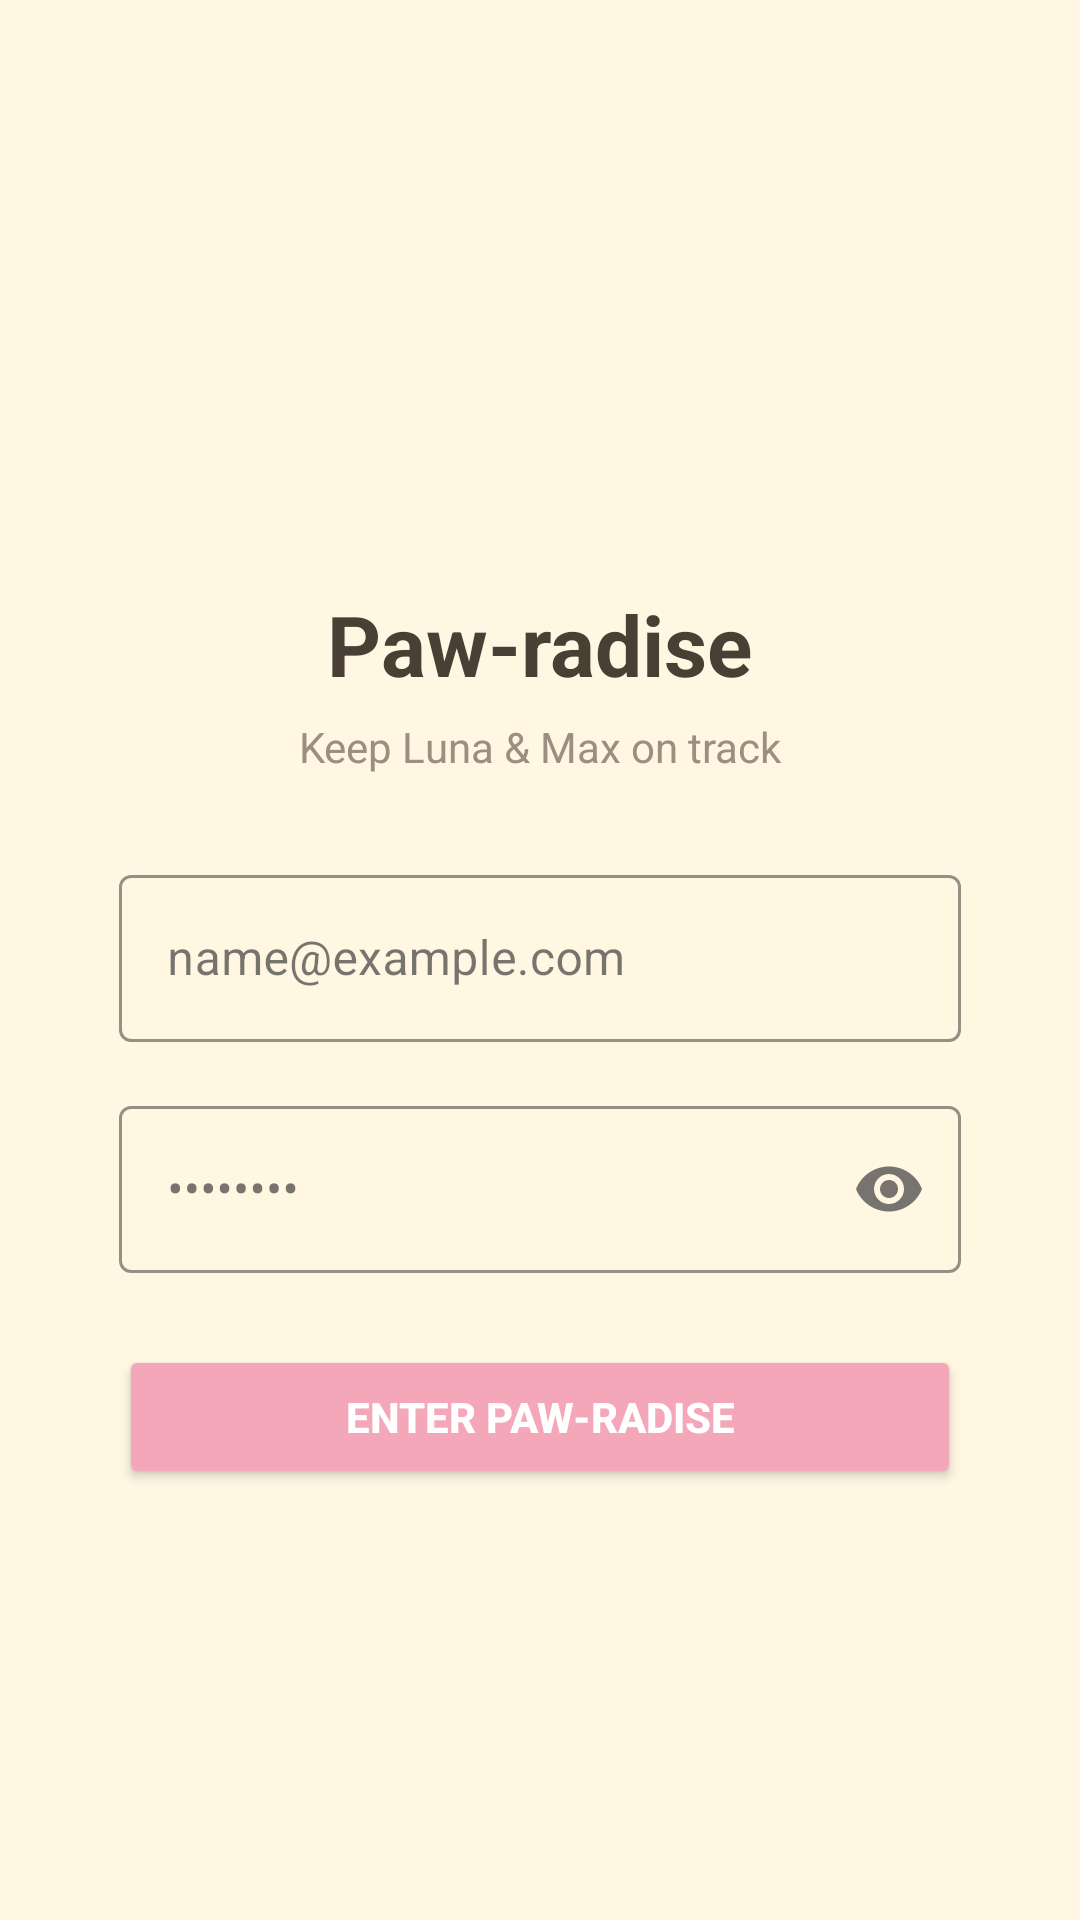

Here is an Android app screen rendered from its layout file. Give the layout XML and the strings, colors and styles it references.
<!-- AndroidManifest.xml: application theme Theme.S4639940_Assignment2 -->
<!-- res/layout/fragment_s4639940_login.xml -->
<?xml version="1.0" encoding="utf-8"?>
<androidx.constraintlayout.widget.ConstraintLayout
    xmlns:android="http://schemas.android.com/apk/res/android"
    xmlns:app="http://schemas.android.com/apk/res-auto"
    android:layout_width="match_parent"
    android:layout_height="match_parent"
    android:padding="24dp"
    android:background="@color/bg_cream">

    
    <ImageView
        android:id="@+id/imgHero"
        android:layout_width="100dp"
        android:layout_height="100dp"
        android:src="@drawable/ic_paw"
        android:contentDescription="@string/cd_paw_hero"
        app:layout_constraintTop_toTopOf="parent"
        app:layout_constraintStart_toStartOf="parent"
        app:layout_constraintEnd_toEndOf="parent"
        android:layout_marginTop="56dp" />

    
    <TextView
        android:id="@+id/tvLoginTitle"
        android:layout_width="wrap_content"
        android:layout_height="wrap_content"
        android:text="@string/login_title"
        android:textStyle="bold"
        android:textSize="28sp"
        android:textColor="@color/text_primary"
        app:layout_constraintTop_toBottomOf="@id/imgHero"
        app:layout_constraintStart_toStartOf="parent"
        app:layout_constraintEnd_toEndOf="parent"
        android:layout_marginTop="16dp"/>

    
    <TextView
        android:id="@+id/tvLoginTagline"
        android:layout_width="wrap_content"
        android:layout_height="wrap_content"
        android:text="@string/login_tagline"
        android:textColor="@color/text_muted"
        android:textSize="14sp"
        app:layout_constraintTop_toBottomOf="@id/tvLoginTitle"
        app:layout_constraintStart_toStartOf="parent"
        app:layout_constraintEnd_toEndOf="parent"
        android:layout_marginTop="6dp" />

    
    <com.google.android.material.textfield.TextInputLayout
        android:id="@+id/tilEmail"
        style="@style/Widget.MaterialComponents.TextInputLayout.OutlinedBox"
        android:layout_width="0dp"
        android:layout_height="wrap_content"
        app:layout_constraintTop_toBottomOf="@id/tvLoginTagline"
        app:layout_constraintStart_toStartOf="parent"
        app:layout_constraintEnd_toEndOf="parent"
        app:layout_constraintWidth_percent="0.9"
        android:layout_marginTop="28dp"
        app:boxStrokeColor="@color/colorPrimary"
        app:hintTextColor="@color/text_muted">

        <com.google.android.material.textfield.TextInputEditText
            android:id="@+id/etEmail"
            android:layout_width="match_parent"
            android:layout_height="wrap_content"
            android:hint="@string/hint_email"
            android:inputType="textEmailAddress"
            android:textColor="@color/text_primary"
            android:textColorHint="@color/text_muted" />
    </com.google.android.material.textfield.TextInputLayout>

    
    <com.google.android.material.textfield.TextInputLayout
        android:id="@+id/tilPassword"
        style="@style/Widget.MaterialComponents.TextInputLayout.OutlinedBox"
        android:layout_width="0dp"
        android:layout_height="wrap_content"
        app:layout_constraintTop_toBottomOf="@id/tilEmail"
        app:layout_constraintStart_toStartOf="parent"
        app:layout_constraintEnd_toEndOf="parent"
        app:layout_constraintWidth_percent="0.9"
        android:layout_marginTop="16dp"
        app:endIconMode="password_toggle"
        app:boxStrokeColor="@color/colorPrimary"
        app:hintTextColor="@color/text_muted">

        <com.google.android.material.textfield.TextInputEditText
            android:id="@+id/etPassword"
            android:layout_width="match_parent"
            android:layout_height="wrap_content"
            android:hint="@string/hint_password"
            android:inputType="textPassword"
            android:textColor="@color/text_primary"
            android:textColorHint="@color/text_muted" />
    </com.google.android.material.textfield.TextInputLayout>

    
    <Button
        android:id="@+id/btnEnter"
        android:layout_width="0dp"
        android:layout_height="48dp"
        android:text="@string/enter_pawradise_cta"
        android:textStyle="bold"
        android:backgroundTint="@color/colorPrimary"
        android:textColor="@color/colorOnPrimary"
        app:layout_constraintTop_toBottomOf="@id/tilPassword"
        app:layout_constraintStart_toStartOf="parent"
        app:layout_constraintEnd_toEndOf="parent"
        app:layout_constraintWidth_percent="0.9"
        android:layout_marginTop="24dp" />

</androidx.constraintlayout.widget.ConstraintLayout>
<!-- resources referenced by this layout -->
<resources>
  <color name="bg_cream">#FFF7E2</color>
  <color name="colorOnPrimary">#FFFFFFFF</color>
  <color name="colorPrimary">#F4A7B9</color>
  <color name="text_muted">#9C8E80</color>
  <color name="text_primary">#4A3F35</color>
  <string name="cd_paw_hero">Cute paw illustration</string>
  <string name="enter_pawradise_cta">Enter Paw-radise</string>
  <string name="hint_email">name@example.com</string>
  <string name="hint_password">••••••••</string>
  <string name="login_tagline">Keep Luna &amp; Max on track</string>
  <string name="login_title">Paw-radise</string>
  <style name="Theme.S4639940_Assignment2" parent="Theme.Material3.DayNight.NoActionBar">
          
          <item name="colorPrimary">@color/colorPrimary</item>
          <item name="colorOnPrimary">@color/colorOnPrimary</item>
          <item name="colorSecondary">@color/colorAccent</item>
          <item name="colorOnSecondary">@color/colorOnSecondary</item>
  
          
          <item name="android:windowBackground">@color/bg_cream</item>
          <item name="colorSurface">@color/bg_surface</item>
  
          
          <item name="android:statusBarColor">@android:color/transparent</item>
          <item name="android:windowLightStatusBar">true</item>
  
          
          <item name="android:textColorPrimary">@color/text_primary</item>
          <item name="android:textColorSecondary">@color/text_muted</item>
      </style>
  <color name="colorAccent">#E2B18E</color>
  <color name="colorOnSecondary">#4A3F35</color>
  <color name="bg_surface">#FFFFFF</color>
</resources>
